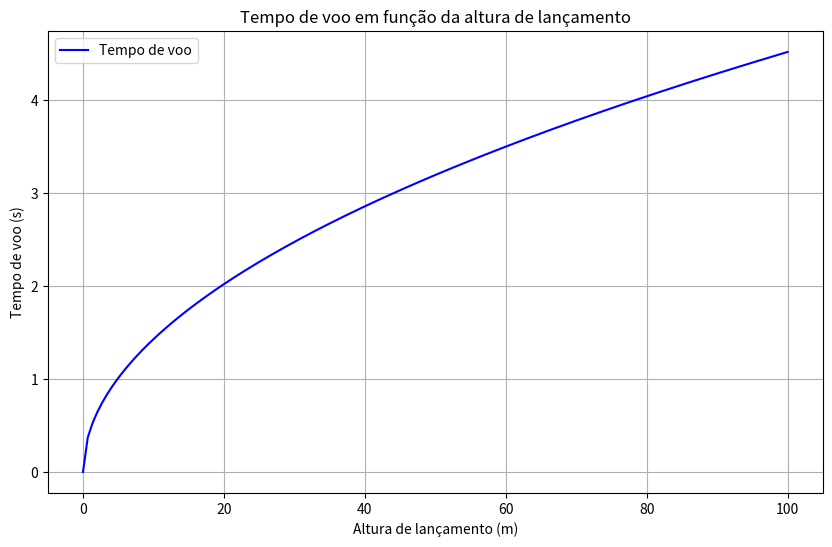

This chart was generated by the following Python code:
import numpy as np
import matplotlib.pyplot as plt

# Tempo de voo (Teste):
# Constantes:

g = 9.8 

def tempo_voo(h):
    return np.sqrt((2 * h) / g)


# Testes para alturas diferentes:

alturas = np.linspace(0 , 100, 150, 200)
tempos = tempo_voo(alturas)


plt.figure(figsize=(10, 6))
plt.plot(alturas, tempos, label="Tempo de voo", color="blue")
plt.xlabel("Altura de lançamento (m)")
plt.ylabel("Tempo de voo (s)")
plt.title("Tempo de voo em função da altura de lançamento")
plt.legend()
plt.grid(True)
plt.show()